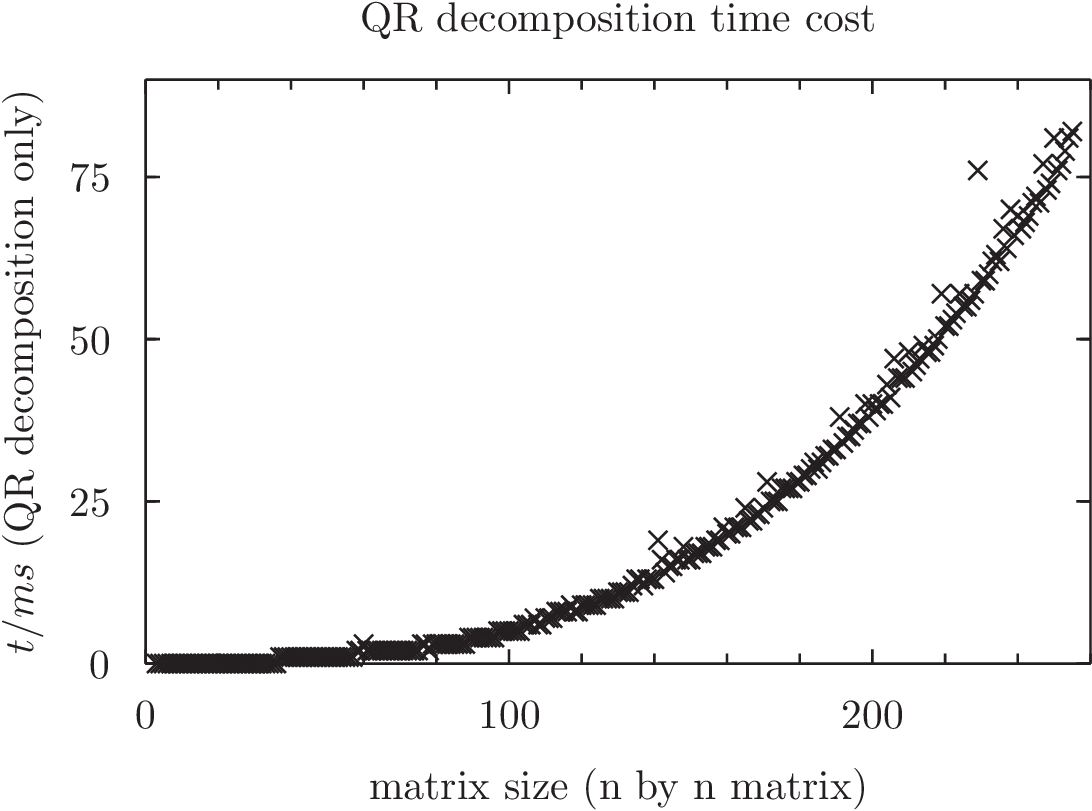

Data behind this chart, as committed beside it:
3	0
4	0
5	0
6	0
7	0
8	0
9	0
10	0
11	0
12	0
13	0
14	0
15	0
16	0
17	0
18	0
19	0
20	0
21	0
22	0
23	0
24	0
25	0
26	0
27	0
28	0
29	0
30	0
31	0
32	0
33	0
34	0
35	0
36	0
37	1
38	1
39	1
40	1
41	1
42	1
43	1
44	1
45	1
46	1
47	1
48	1
49	1
50	1
51	1
52	1
53	1
54	1
55	1
56	1
57	1
58	2
59	2
60	3
61	2
62	2
63	2
... 192 more rows
